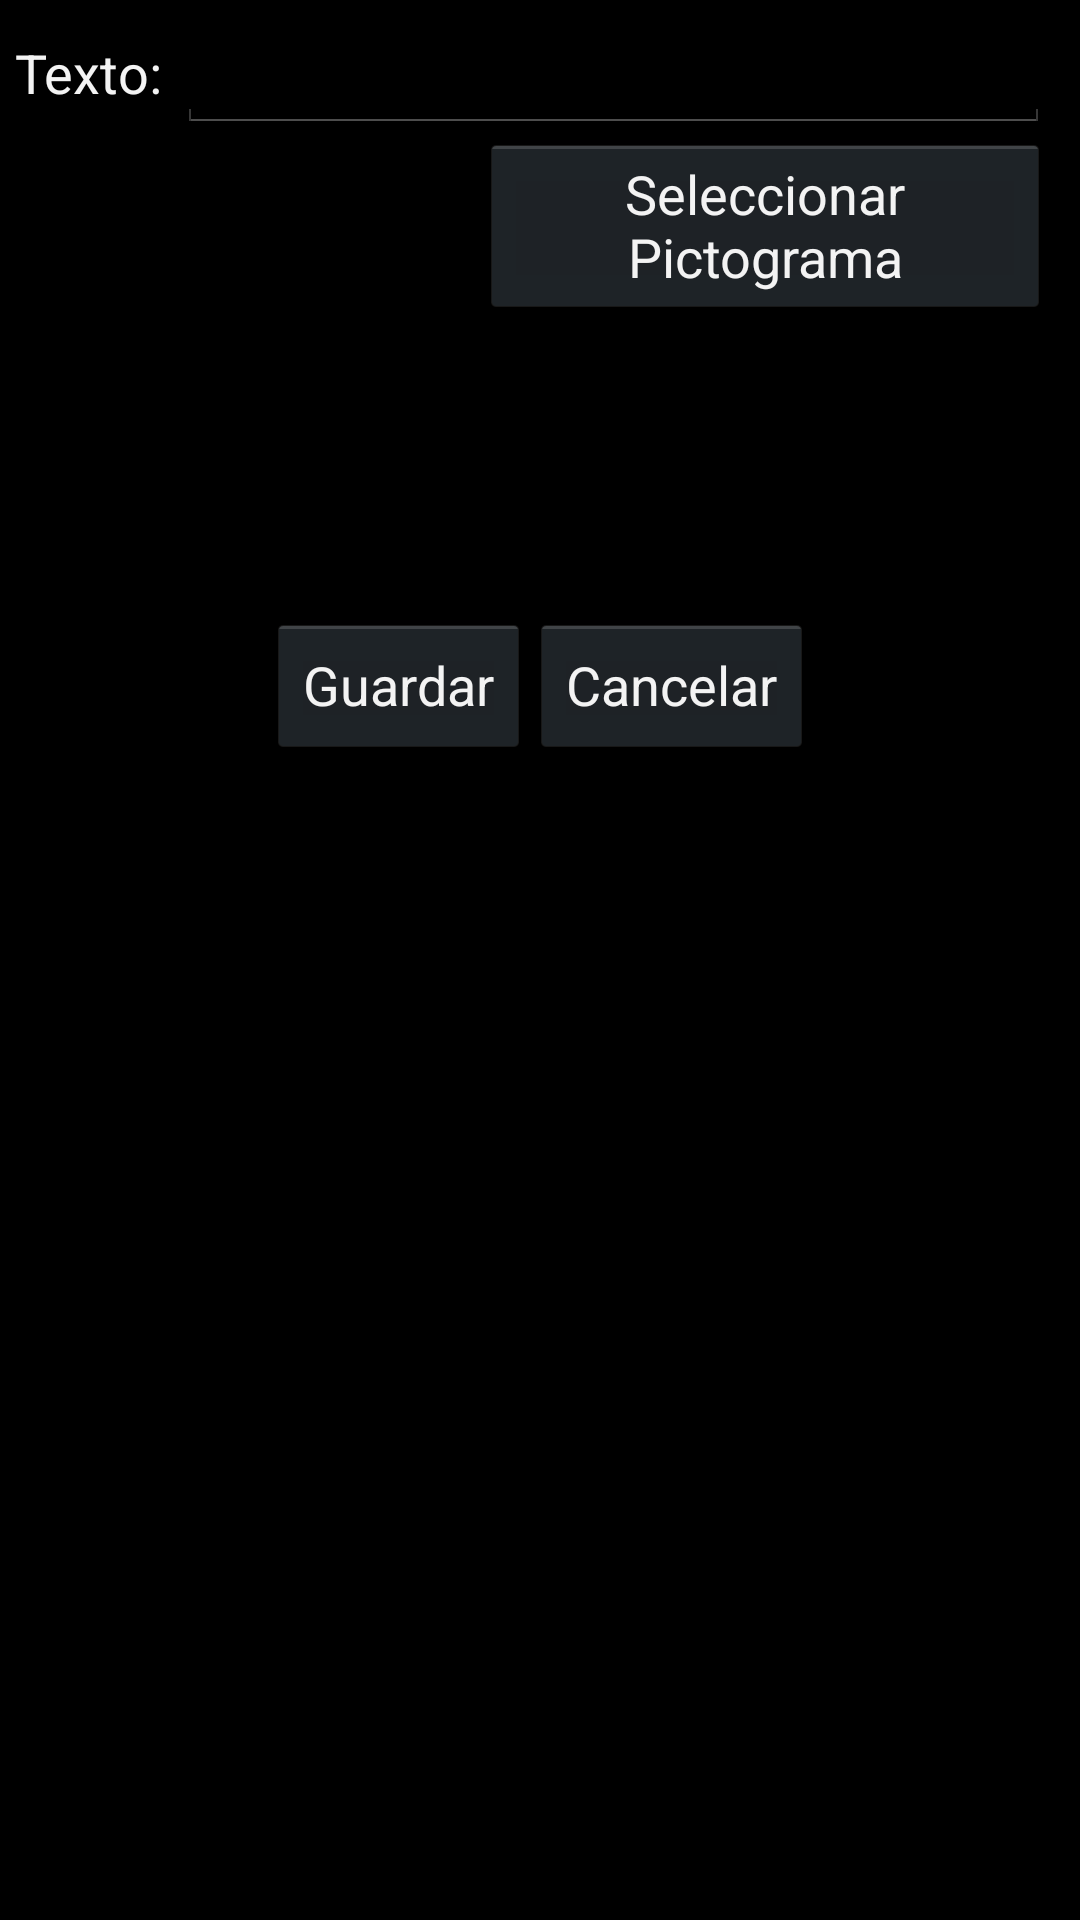

Produce the Android XML layout that renders to this screen, including the resource entries it uses.
<!-- AndroidManifest.xml: application theme android:Theme.Holo.NoActionBar.Fullscreen -->
<!-- res/layout/addpictograma.xml -->
<LinearLayout
    xmlns:android="http://schemas.android.com/apk/res/android"
    android:layout_width="400dp"
    android:layout_height="fill_parent"
    android:baselineAligned="false"
    android:orientation="vertical">


    <LinearLayout
        android:layout_width="match_parent"
        android:layout_height="wrap_content"
        android:layout_gravity="left|center_vertical"
        android:layout_marginLeft="5dp"
        android:layout_marginRight="5dp"
        android:layout_marginTop="5dp">

        <TextView
            android:layout_width="wrap_content"
            android:layout_height="wrap_content"
            android:textAppearance="?android:attr/textAppearanceMedium"
            android:text="@string/title_AddPictograma_Texto"
            android:id="@+id/textView2" />

        <EditText
            android:layout_width="match_parent"
            android:layout_height="wrap_content"
            android:id="@+id/textoPictograma"
            android:layout_marginLeft="5dp"
            android:layout_marginRight="5dp" />
    </LinearLayout>

    <LinearLayout
        android:layout_width="match_parent"
        android:layout_height="wrap_content"
        android:layout_marginLeft="5dp"
        android:layout_marginRight="5dp">

        <ImageView
            android:layout_width="150dp"
            android:layout_height="150dp"
            android:id="@+id/imgPictograma"
            android:src="@drawable/avatar"
            android:layout_marginLeft="5dp"
            android:layout_marginTop="10dp"
            android:contentDescription="@string/title_AddPictograma_Pictograma"
            android:paddingTop="10dp"
            android:layout_gravity="left"
            android:cropToPadding="false" />

        <Button
            android:layout_width="wrap_content"
            android:layout_height="wrap_content"
            android:text="@string/texto_AddPictograma_botonSelectPicto"
            android:id="@+id/btnSeleccionarImagen"
            android:layout_marginRight="5dp" />
    </LinearLayout>

    <LinearLayout
        android:layout_width="wrap_content"
        android:layout_height="match_parent"
        android:layout_gravity="center|top">

        <Button
            android:layout_width="wrap_content"
            android:layout_height="wrap_content"
            android:text="@string/title_AddPictograma_btnGuardarpicto"
            android:id="@+id/btnGuardar" />

        <Button
            android:layout_width="wrap_content"
            android:layout_height="wrap_content"
            android:text="@string/title_AddPictograma_btnCancelar"
            android:id="@+id/btnCancelar" />
    </LinearLayout>

</LinearLayout>
<!-- resources referenced by this layout -->
<resources>
  <string name="texto_AddPictograma_botonSelectPicto">Seleccionar Pictograma</string>
  <string name="title_AddPictograma_Pictograma">Pictograma</string>
  <string name="title_AddPictograma_Texto">Texto:</string>
  <string name="title_AddPictograma_btnCancelar">Cancelar</string>
  <string name="title_AddPictograma_btnGuardarpicto">Guardar</string>
</resources>
